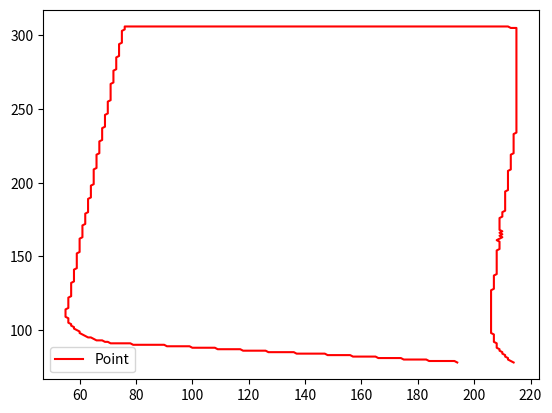
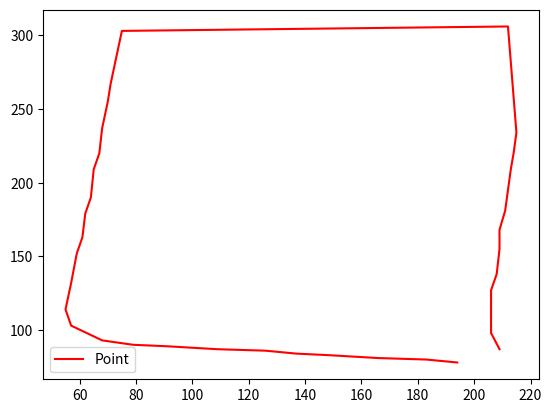
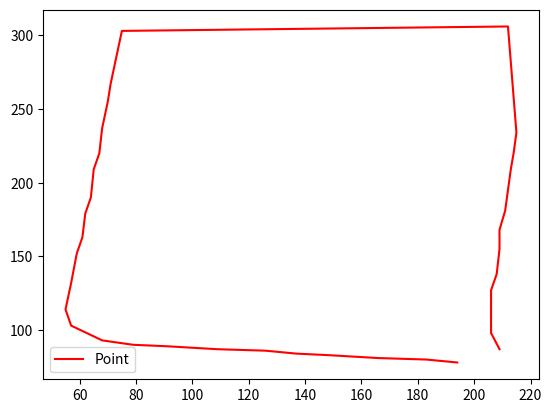
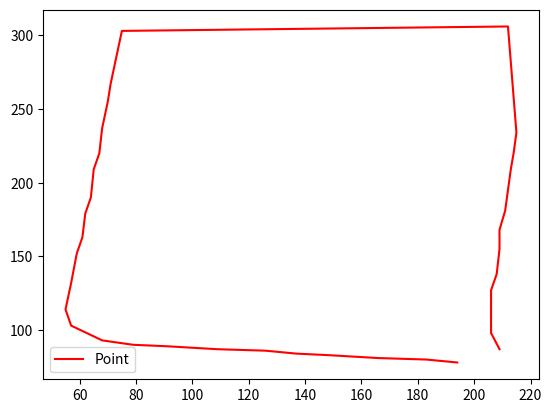
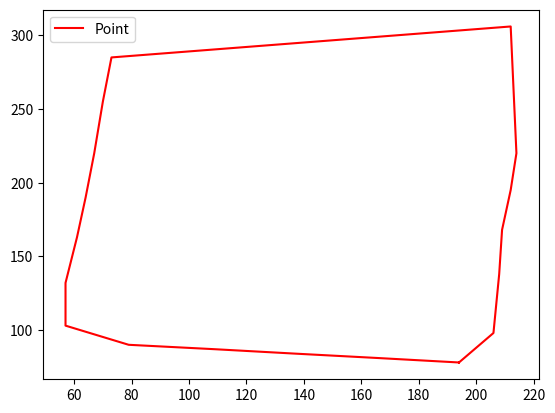
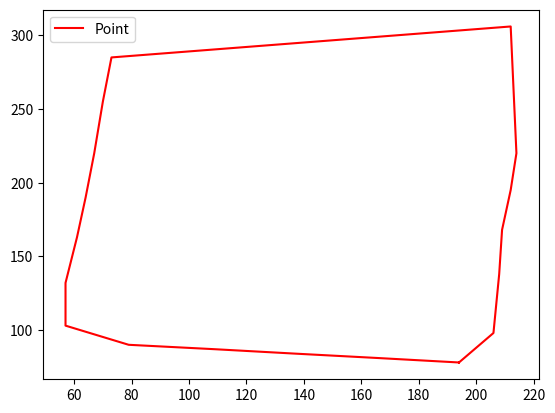
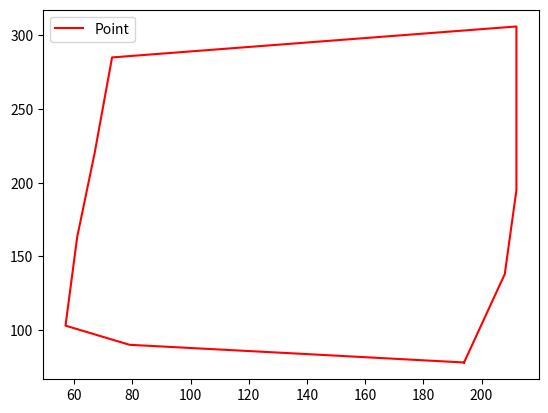
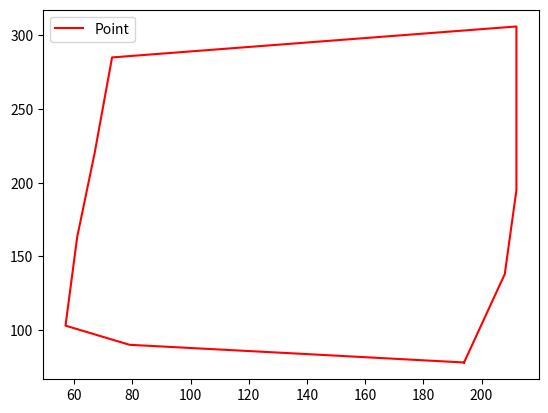
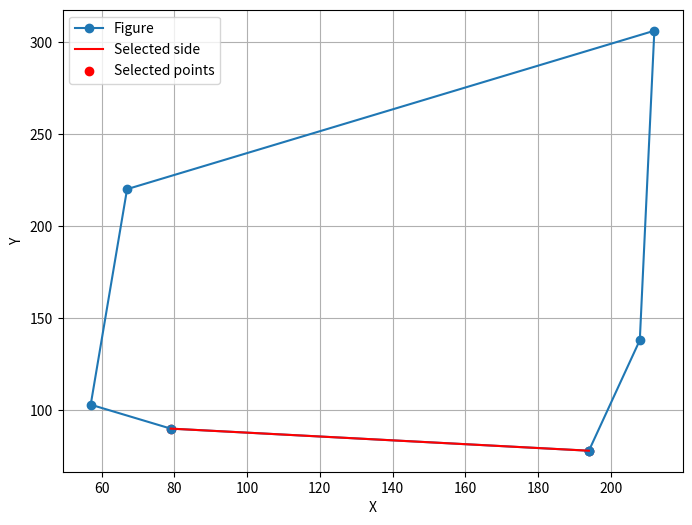

Reproduce these figures in Python, in order.
import matplotlib.pyplot as plt
import numpy as np
import warnings
from math import atan, degrees


class Angle:
    def __init__(self):
        self.coordinates = None
        self.g_len = None
        self.end_len = None

    def draw(self):
        fig, ax = plt.subplots()

        x_coords, y_coords = zip(*self.coordinates)
        ax.plot(x_coords, y_coords, 'r', label='Point')

        ax.legend()
        plt.show()

    def merge_co(self):
        mer_list = []
        flag = False
        for i in range(len(self.coordinates) - 2):
            if flag:
                flag = False
                continue
            x1, y1 = self.coordinates[i]
            x2, y2 = self.coordinates[i + 1]
            x3, y3 = self.coordinates[i + 2]

            vec1 = np.array([x1 - x2, y1 - y2])
            vec2 = np.array([x3 - x2, y3 - y2])
            norm1 = np.linalg.norm(vec1)
            norm2 = np.linalg.norm(vec2)

            if norm1 != 0 and norm2 != 0:
                warnings.filterwarnings("ignore", category=RuntimeWarning)
                angle = np.arccos(np.dot(vec1, vec2) / (np.linalg.norm(vec1) * np.linalg.norm(vec2)))
                warnings.filterwarnings("default", category=RuntimeWarning)
            else:
                angle = 0

            angle_degrees = np.degrees(angle)
            if angle_degrees > 145:
                mer_list.append((x1, y1))
                mer_list.append((x3, y3))
                flag = True

        return self.clear(mer_list)

    @staticmethod
    def clear(get):
        unique_coordinates = []
        visited = set()
        for coordinate in get:
            if coordinate not in visited:
                unique_coordinates.append(coordinate)
                visited.add(coordinate)
        unique_coordinates.append(get[0])
        return unique_coordinates

    @staticmethod
    def convert(my_list):
        return [tuple(sublist) for sublist in my_list]

    @staticmethod
    def remove_close_points(points):
        distance = 10
        filtered_points = []
        for point in points:
            keep = True
            for f_point in filtered_points:
                if abs(point[0] - f_point[0]) <= distance and abs(point[1] - f_point[1]) <= distance:
                    keep = False
                    break
            if keep:
                filtered_points.append(point)
        return filtered_points

    def select(self):
        coordinates = self.coordinates
        x_coords, y_coords = zip(*coordinates)

        avg_y_coords = [(y1 + y2) / 2 for y1, y2 in zip(y_coords[:-1], y_coords[1:])]

        min_avg_y_index = avg_y_coords.index(min(avg_y_coords))
        point1_index = min_avg_y_index
        point2_index = min_avg_y_index + 1 if min_avg_y_index < len(coordinates) - 1 else 0

        point1 = coordinates[point1_index]
        point2 = coordinates[point2_index]

        plt.figure(figsize=(8, 6))
        plt.plot(x_coords, y_coords, '-o', label='Figure')
        plt.plot([point1[0], point2[0]], [point1[1], point2[1]], 'r-', label='Selected side')
        plt.scatter([point1[0], point2[0]], [point1[1], point2[1]], color='red', label='Selected points')
        plt.xlabel('X')
        plt.ylabel('Y')
        plt.legend()
        plt.grid(True)
        plt.show()
        return [point1, point2]

    @staticmethod
    def calculate_angle(line_co):
        x1, y1, x2, y2 = line_co[0][0], line_co[0][1], line_co[1][0], line_co[1][1]
        ang = atan((y2 - y1) / (x2 - x1))
        return degrees(ang)
    def do(self, co):
        self.coordinates = self.convert(co)
        self.g_len = None
        self.end_len = None
        self.draw()


        self.coordinates.append(self.coordinates[0])# close contur



        self.coordinates = self.remove_close_points(self.coordinates)
        self.draw()
        self.end_len = len(self.coordinates)
        while True:
            m_l = self.merge_co()
            self.draw()
            if len(m_l) == self.end_len:
                break
            else:
                self.end_len = len(m_l)
                self.draw()
                self.coordinates = m_l
            if self.end_len <= 10:
                break
        lw_co = self.select()
        ang = self.calculate_angle(lw_co)
        return ang


if __name__ == "__main__":
    coordinates = [[194, 78], [193, 79], [184, 79], [183, 80], [175, 80], [174, 81], [166, 81], [165, 82], [157, 82],
                   [156, 83], [148, 83], [147, 84], [137, 84], [136, 85], [127, 85], [126, 86], [118, 86], [117, 87],
                   [109, 87], [108, 88], [100, 88], [99, 89], [91, 89], [90, 90], [79, 90], [78, 91], [71, 91],
                   [70, 92],
                   [69, 92], [68, 93], [66, 93], [64, 95], [63, 95], [60, 98], [60, 99], [58, 101], [58, 102],
                   [57, 103],
                   [57, 104], [56, 105], [56, 108], [55, 109], [55, 114], [56, 115], [56, 122], [57, 123], [57, 132],
                   [58, 133], [58, 141], [59, 142], [59, 152], [60, 153], [60, 162], [61, 163], [61, 171], [62, 172],
                   [62, 179], [63, 180], [63, 189], [64, 190], [64, 198], [65, 199], [65, 209], [66, 210], [66, 219],
                   [67, 220], [67, 228], [68, 229], [68, 237], [69, 238], [69, 246], [70, 247], [70, 255], [71, 256],
                   [71, 267], [72, 268], [72, 276], [73, 277], [73, 285], [74, 286], [74, 294], [75, 295], [75, 303],
                   [76, 304], [76, 306], [212, 306], [213, 305], [215, 305], [215, 234], [214, 233], [214, 220],
                   [213, 219],
                   [213, 209], [212, 208], [212, 195], [211, 194], [211, 181], [210, 180], [210, 177], [209, 176],
                   [209, 168], [210, 167], [209, 166], [210, 165], [209, 164], [210, 163], [208, 161], [209, 160],
                   [209, 155], [208, 154], [208, 138], [207, 137], [207, 128], [206, 127], [206, 98], [207, 97],
                   [207, 92],
                   [208, 91], [208, 88], [209, 87], [209, 86], [210, 85], [210, 84], [211, 83], [211, 82], [212, 81],
                   [212, 80], [214, 78]]
    A = Angle()
    A.do(coordinates)
